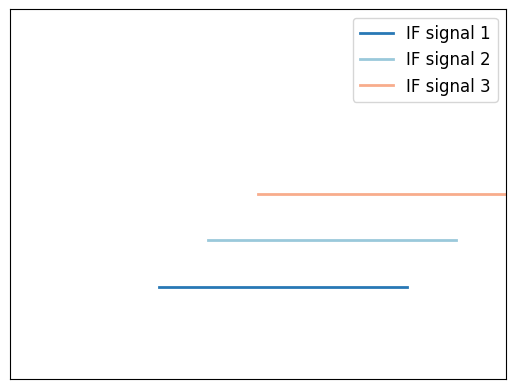

This figure's Python source:
# Convert the thesis_plot.m into the language in Python

import numpy as np
import matplotlib.pyplot as plt
from scipy.signal import chirp
from matplotlib import font_manager

# # FMCW_signal_left
# Fs = 10000
# T = 1
# f0 = 10
# f1 = 500
# t = np.linspace(0, T, Fs * T)
#
# y = chirp(t, f0, T, f1)
#
# plt.figure()
# plt.plot(t, y)
# plt.xlim([0, 0.5])
# plt.ylim([-1.5, 1.5])
# # plt.text(0.5, -1.7, 't', ha='center', fontsize=20)
# # plt.text(-0.009, 1.35, 'A', fontsize=20, rotation=0, va='bottom', ha='right')
# plt.gca().set_xticks([])
# plt.gca().set_yticks([])
# plt.grid(True)
# plt.show()







# # FMCW_signal_right
# T_r = 280
# T_c = 200
# f_c = 300
# B = 400
# t = np.arange(0, T_c, 0.01)
#
# f_tx = 2 * t + f_c
# t1 = np.arange(T_r, T_r+T_c, 0.01)
# t2 = np.arange(T_r*2, T_r*2+T_c, 0.01)
# # t3 = np.arange(T_r, T_r*3+T_c, 0.01)
#
# f_rx1 = 2 * (t1 - T_r) + f_c
# f_rx2 = 2 * (t2 - T_r * 2) + f_c
# # f_rx3 = 0.05 * (t3 + T_r * 3) + f_c
#
# plt.figure()
# font_properties = font_manager.FontProperties(family='Times New Roman', size=14)
# plt.plot(t, f_tx, '#2878B5', linewidth=2, label='chirp 1')
# plt.plot(t1, f_rx1, '#9AC9DB', linewidth=2, label='chirp 2')
# plt.plot(t2, f_rx2, '#F8AC8C', linewidth=2, label='chirp 3')
# # plt.plot(t3, f_rx3, 'b', linewidth=2, label='Receive signal 3')
#
# plt.xlim([-100, 1200])
# plt.ylim([0, 1000])
#
# # plt.plot([-100, 0], [f_c, f_c], 'k--')
# # plt.plot([-100, 100], [f_c+B/2, f_c+B/2], 'k--')
# # plt.plot([-100, 200], [f_c+B, f_c+B], 'k--')
# # plt.plot([0, 0], [0, f_c], 'k--')
# # plt.plot([100, 100], [0, f_c+B/2], 'k--')
# # plt.plot([200, 200], [0, f_c+B], 'k--')
#
# # plt.text(-120, f_c-15, r'$f_c$', ha='right', fontsize=18)
# # plt.text(-120, f_c+B/2-15, r'$f_c+\frac{B}{2}$', ha='right', fontsize=18, fontdict={'family':'Times New Roman'})
# # plt.text(-120, f_c+B-15, r'$f_c+B$', ha='right', fontsize=18, fontdict={'family':'Times New Roman'})
# # plt.text(0, -60, '0', ha='center', fontsize=18, fontdict={'family':'Times New Roman'})
# # plt.text(100, -80, r'$\frac{T_c}{2}$', ha='center', fontsize=18, fontdict={'family':'Times New Roman'})
# # plt.text(200, -60, r'$T_c$', ha='center', fontsize=18, fontdict={'family':'Times New Roman'})
# # plt.text(750, 520, '.', ha='center', fontsize=25, fontdict={'family':'Times New Roman'})
# # plt.text(780, 520, '.', ha='center', fontsize=25, fontdict={'family':'Times New Roman'})
# # plt.text(810, 520, '.', ha='center', fontsize=25, fontdict={'family':'Times New Roman'})
# # plt.text(990, -60, 't', ha='center', fontsize=18)
# # plt.text(-120, 950, 'f', fontsize=18, rotation=0, va='bottom', ha='right')
#
# plt.legend(prop=font_properties)
# plt.gca().set_xticks([])
# plt.gca().set_yticks([])
# plt.grid(True)
# plt.show()









# # FMCW signal_right
# T = 1
# Fs = 1000
# t = np.arange(0, 3 * T, 1 / Fs)
#
# f = (t % T) * (500 / T) + 100
#
# plt.figure()
# plt.plot(t, f)
# # plt.xlabel('t', fontsize=20)
# # plt.ylabel('f', fontsize=20, rotation=0, verticalalignment='bottom', horizontalalignment='right')
# plt.xlim([0, 4])
# plt.ylim([0, 700])
# plt.text(4, -50, 't', ha='center', fontsize=20)
# plt.text(-0.1, 680, 'f', fontsize=20, rotation=0, va='bottom', ha='right')
# plt.gca().set_xticks([])
# plt.gca().set_yticks([])
# plt.grid(True)
# plt.show()




# # IF_signal_left
# t = np.arange(0, 7, 0.01)
# f_tx = 2 * t
# t1 = np.arange(3, 10, 0.01)
# t2 = np.arange(4, 11, 0.01)
# t3 = np.arange(5, 12, 0.01)
#
# delay1 = -3
# delay2 = -4
# delay3 = -5
#
# f_rx1 = 2 * (t1 + delay1)
# f_rx2 = 2 * (t2 + delay2)
# f_rx3 = 2 * (t3 + delay3)
#
# tau = 3
# Tc = 7
#
# plt.figure()
# font_properties = font_manager.FontProperties(family='Times New Roman', size=12)
# plt.plot(t, f_tx, '#999999', linewidth=2, label='TX')
# plt.plot(t1, f_rx1, '#2878B5', linewidth=2, label='Receive signal 1')
# plt.plot(t2, f_rx2, '#9AC9DB', linewidth=2, label='Receive signal 2')
# plt.plot(t3, f_rx3, '#F8AC8C', linewidth=2, label='Receive signal 3')
#
# # plt.plot([tau, tau], [0, 2 * tau], 'k--')
# # plt.plot([0, tau], [2 * tau, 2 * tau], 'k--')
# # plt.plot([Tc, Tc], [0, 2 * Tc], 'k--')
# # plt.plot([0, Tc], [2 * Tc, 2 * Tc], 'k--')
# #
# # plt.text(tau, -1.2, r'$\tau$', ha='center', fontsize=20)
# # plt.text(Tc, -1.25, 'Tc', ha='center', fontsize=20)
# # plt.text(-0.2, 2 * tau - 1, r'S$\tau$', fontsize=20, rotation=0, va='bottom', ha='right')
# # plt.text(-0.2, 2 * Tc-1, 'B', fontsize=20, rotation=0, va='bottom', ha='right')
# # plt.text(15, -1.25, 't', ha='center', fontsize=20)
# # plt.text(-0.2, 19, 'f', fontsize=20, rotation=0, va='bottom', ha='right')
#
# plt.xlim([0, 15])
# plt.ylim([0, 20])
#
# plt.legend(prop=font_properties)
# plt.gca().set_xticks([])
# plt.gca().set_yticks([])
# plt.grid(True)
# plt.show()






# IF_signal_right
f1 = 2
f2 = 3
f3 = 4

start_time = 3
end_time = 8

plt.figure()
font_properties = font_manager.FontProperties(family='Times New Roman', size=12)
plt.plot([start_time, end_time], [f1, f1], '#2878B5', linewidth=2, label='IF signal 1')
plt.plot([start_time+1, end_time+1], [f2, f2], '#9AC9DB', linewidth=2, label='IF signal 2')
plt.plot([start_time+2, end_time+2], [f3, f3], '#F8AC8C', linewidth=2, label='IF signal 3')

# plt.plot([start_time, start_time], [0, 10], 'k--')
# plt.plot([end_time, end_time], [0, 10], 'k--')
# plt.plot([0, start_time], [f1, f1], 'k--')
#
# plt.text(start_time, -0.5, r'$\tau$', ha='center', fontsize=20)
# plt.text(-0.3, f1-0.3, r'S$\tau$', fontsize=20, rotation=0, va='bottom', ha='right')
# plt.text(10, -0.5, 't', ha='center', fontsize=20)
# plt.text(-0.3, 7.6, 'f', fontsize=20, rotation=0, va='bottom', ha='right')

plt.xlim([0, 10])
plt.ylim([0, 8])

plt.legend(prop=font_properties)
plt.gca().set_xticks([])
plt.gca().set_yticks([])
plt.grid(True)
plt.show()







# # range_resolution_21
# t = np.arange(0, 3, 0.01)
#
# A = 1
# f1 = 4
# f2 = 4.07
# phi = np.pi / 20
#
# signal1 = A * np.sin(f1 * t)
# signal2 = A * np.sin(f2 * t + phi)
#
# plt.figure()
# font_properties = font_manager.FontProperties(family='Times New Roman', size=12)
# plt.plot(t, signal1, '#9AC9DB', linewidth=2, label='IF signal 1')
# plt.plot(t, signal2, '#F8AC8C', linewidth=2, label='IF signal 2')
#
# # plt.plot([0, 0], [-1.5, 1.5], 'k--')
# # plt.plot([3, 3], [-1.5, 1.5], 'k--')
#
# plt.xlim([-2, 8])
# plt.ylim([-1.5, 1.5])
# # plt.text(8, -1.7, 't', ha='center', fontsize=20)
# # plt.text(-2.2, 1.4, 'A', fontsize=20, rotation=0, va='bottom', ha='right')
#
# plt.legend(prop=font_properties)
# plt.gca().set_xticks([])
# plt.gca().set_yticks([])
# plt.grid(True)
# plt.show()




# # range_resolution_22
# t = np.arange(0, 6, 0.01)
#
# A = 1
# f1 = 4
# f2 = 4.09
# phi = np.pi / 20
#
# signal1 = A * np.sin(f1 * t)
# signal2 = A * np.sin(f2 * t + phi)
#
# plt.figure()
# font_properties = font_manager.FontProperties(family='Times New Roman', size=12)
# plt.plot(t, signal1, '#9AC9DB', linewidth=2, label='IF signal 1')
# plt.plot(t, signal2, '#F8AC8C', linewidth=2, label='IF signal 2')
#
# # plt.plot([0, 0], [-1.5, 1.5], 'k--')
# # plt.plot([6, 6], [-1.5, 1.5], 'k--')
#
# plt.xlim([-2, 8])
# plt.ylim([-1.5, 1.5])
# # plt.text(8, -1.7, 't', ha='center', fontsize=20)
# # plt.text(-2.2, 1.4, 'A', fontsize=20, rotation=0, va='bottom', ha='right')
#
# plt.legend(prop=font_properties)
# plt.gca().set_xticks([])
# plt.gca().set_yticks([])
# plt.grid(True)
# plt.show()





# # range_resolution_11
# t = np.arange(-2, 3, 0.01)
# f_tx = t
# t1 = np.arange(0, 5, 0.01)
# t2 = np.arange(1, 6, 0.01)
# t3 = np.arange(2, 7, 0.01)
#
# delay1 = -2
# delay2 = -3
# delay3 = -4
#
# f_rx1 = t1 + delay1
# f_rx2 = t2 + delay2
# f_rx3 = t3 + delay3
#
# plt.figure()
# font_properties = font_manager.FontProperties(family='Times New Roman', size=12)
# plt.plot(t, f_tx, '#999999', linewidth=2, label='TX chirp')
# plt.plot(t1, f_rx1, '#9AC9DB', linewidth=2, label='IF signal 1')
# plt.plot(t2, f_rx2, '#F8AC8C', linewidth=2, label='IF signal 2')
#
# # plt.plot([-2, 3], [3, 3], 'k--')
# # plt.plot([0, 0], [-2, 3], 'k--')
# # plt.plot([3, 3], [-2, 3], 'k--')
# #
# # plt.text(-2.1, 2.7, 'B', fontsize=20, rotation=0, va='bottom', ha='right')
# # plt.text(7.9, -2.7, 't', ha='center', fontsize=20)
# # plt.text(-2.1, 7.7, 'f', fontsize=20, rotation=0, va='bottom', ha='right')
#
# plt.xlim([-2, 8])
# plt.ylim([-2, 8])
#
# plt.legend(prop=font_properties)
# plt.gca().set_xticks([])
# plt.gca().set_yticks([])
# plt.grid(True)
# plt.show()






# # range_resolution_12
# t = np.arange(-2, 6, 0.01)
# f_tx = t
# t1 = np.arange(0, 8, 0.01)
# t2 = np.arange(1, 9, 0.01)
# t3 = np.arange(2, 10, 0.01)
#
# delay1 = -2
# delay2 = -3
# delay3 = -4
#
# f_rx1 = t1 + delay1
# f_rx2 = t2 + delay2
# f_rx3 = t3 + delay3
#
# plt.figure()
# font_properties = font_manager.FontProperties(family='Times New Roman', size=12)
# plt.plot(t, f_tx, '#999999', linewidth=2, label='TX chirp')
# plt.plot(t1, f_rx1, '#9AC9DB', linewidth=2, label='IF signal 1')
# plt.plot(t2, f_rx2, '#F8AC8C', linewidth=2, label='IF signal 2')
#
# # plt.plot([-2, 6], [6, 6], 'k--')
# # plt.plot([0, 0], [-2, 6], 'k--')
# # plt.plot([6, 6], [-2, 6], 'k--')
# #
# # plt.text(-2.1, 5.7, '2B', fontsize=20, rotation=0, va='bottom', ha='right')
# # plt.text(7.9, -2.7, 't', ha='center', fontsize=20)
# # plt.text(-2.1, 7.7, 'f', fontsize=20, rotation=0, va='bottom', ha='right')
#
# plt.xlim([-2, 8])
# plt.ylim([-2, 8])
#
# plt.legend(prop=font_properties, loc='lower right')
# plt.gca().set_xticks([])
# plt.gca().set_yticks([])
# plt.grid(True)
# plt.show()






# # range_resolution_31
# f = np.linspace(-2000, 2000, 1000)
# y = np.exp(-0.00001 * ((f+600) ** 2))
#
# jitter = 0.01 * np.random.randn(len(f))
# y_jitter = y + jitter
#
# plt.figure()
# plt.plot(f, y_jitter, '#999999')
#
# plt.xlim([-2000, 2000])
# plt.ylim([0, 1.1])
# # plt.text(2000, -0.08, 'f', ha='center', fontsize=20)
# # plt.text(-2020, 1.05, 'A', fontsize=20, rotation=0, va='bottom', ha='right')
#
# plt.gca().set_xticks([])
# plt.gca().set_yticks([])
# plt.grid(True)
# plt.show()





# # range_resolution_32
# f = np.linspace(-2000, 2000, 1000)
# y1 = np.exp(-0.00001 * ((f - 500) ** 2))
# y2 = np.exp(-0.00001 * ((f + 500) ** 2))
# y = y1 + y2
#
# jitter = 0.02 * np.random.randn(len(f))
# y_jitter = y + jitter
#
# plt.figure()
# plt.plot(f, y_jitter, '#999999')
#
# plt.xlim([-2500, 2500])
# plt.ylim([-0.2, 1.2])
#
# # plt.text(2500, -0.3, 'f', ha='center', fontsize=20)
# # plt.text(-2520, 1.15, 'A', fontsize=20, rotation=0, va='bottom', ha='right')
#
# plt.gca().set_xticks([])
# plt.gca().set_yticks([])
# plt.grid(True)
# plt.show()









# fig = plt.figure()
# ax = fig.add_subplot(111, projection='3d')
#
# # Define the vectors
# r = np.array([1, 1, 1])
# r_proj = np.array([1, 1, 0])
# origin = np.array([0, 0, 0])
#
# # Plot the vectors
# ax.quiver(*origin, *r, color='g', label='r')
# ax.quiver(*origin, *r_proj, color='k', linestyle='dotted', label='r_proj')
#
# # Draw the projection on the XY plane
# ax.plot([r[0], r[0]], [r[1], r[1]], [0, r[2]], 'k--')
#
# # Set labels and limits
# ax.set_xlabel('x')
# ax.set_ylabel('y')
# ax.set_zlabel('z')
# ax.set_xlim([0, 1.5])
# ax.set_ylim([0, 1.5])
# ax.set_zlim([0, 1.5])
#
# # Annotate the angles
# ax.text(0.5, 0.5, 0, 'az', fontsize=12)
# ax.text(r[0], r[1], r[2]/2, 'el', fontsize=12)
#
# # Add the azimuth and elevation angle annotations
# ax.text(r[0]/2, r[1]/2, 0, r'$\mathrm{r_{proj}}$', fontsize=12)
# ax.text(r[0]/2, r[1]/2, r[2]/2, r'$\mathrm{r}$', fontsize=12)
#
# plt.legend()
# plt.show()

